Image classification data set "placas_organizadas" (rebecabravim/dataset-placas-transito on GitHub). Class labels (56): A 12 intersecao em circulo, A 13a confluencia a esquerda, A 13b confluencia a direita, A 14 semaforo a frente, A 18 lombada, A 1a curva acentuada a esquerda, A 1b curva acentuada a direita, A 21c estreitamento de pista a direita, A 21e alargamento de pista a direita, A 24 obras, A 2a curva a esquerda, A 2b curva a direita, A 32a transito de pedestres, A 32b passagem sinalizada de pedestres, A 33a area escolar, A 33b passagem sinalizada de escolares, A 35 animais, A 36 animais selvagens, A 37 altura limitada, A 3a pista sinuosa a esquerda, A 4b curva acentuada em S a direita, A 5a curva em S a esquerda, A 5b curva em S a direita, A 7a via lateral a esquerda, A 7b via lateral a direita, MA marcador de alinhamento, MP-1 pass on the right, MP-2 pass on the left, MP-3 double pass, R 1 pare, R 12 proibido transito de bicicletas, R 15 altura maxima, R 19 60km h antigo, R 2 de a preferencia, R 24a sentido unico, R-24b mandatory passage, R 25b vire a direita, R 25c siga em frente ou a esquerda, R 25d siga em frente ou a direita, R 27 veiculos lentos usem faixa da direita, R 28 duplo sentido, R 29 proibido transito de pedestres, R 3 sentido proibido, R 33 sentido de circulacao na rotatoria, R 34 circulacao de bicicleta, R 4a proibido virar a esquerda, R 4b proibido virar a direita, R 5a proibido retornar a esquerda, R 5b proibido retornar a direita, R 6a proibido estacionar, R 6b estacionamento, R 6c proibido parar e estacionar, R 7 proibido ultrapassar, R 8a proibido mudar de faixa da esquerda para a direita, R 9 proibido caminhoes, imagens duplicadas valid somente das labels escolhidas.

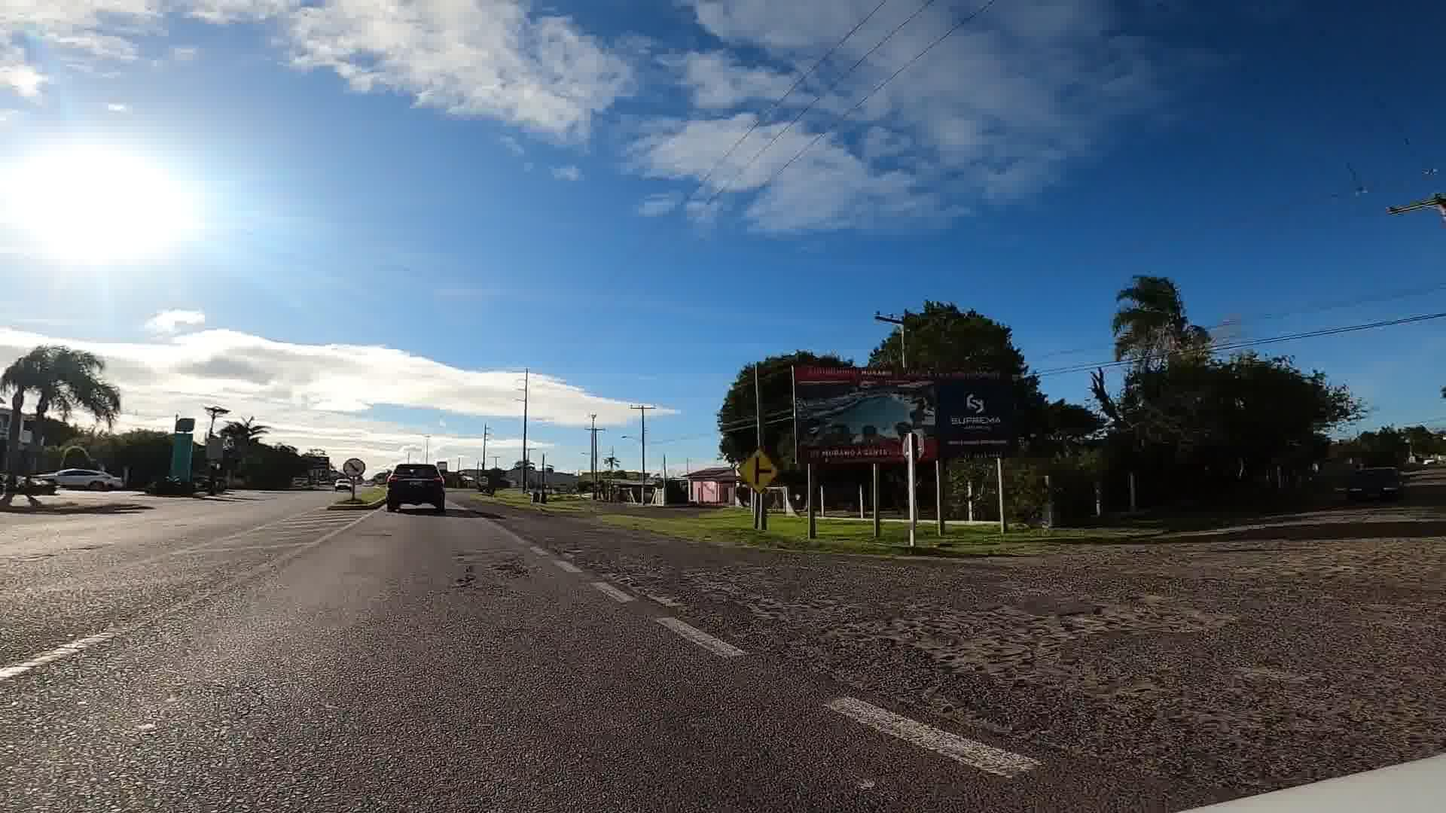
Label: A 7b via lateral a direita

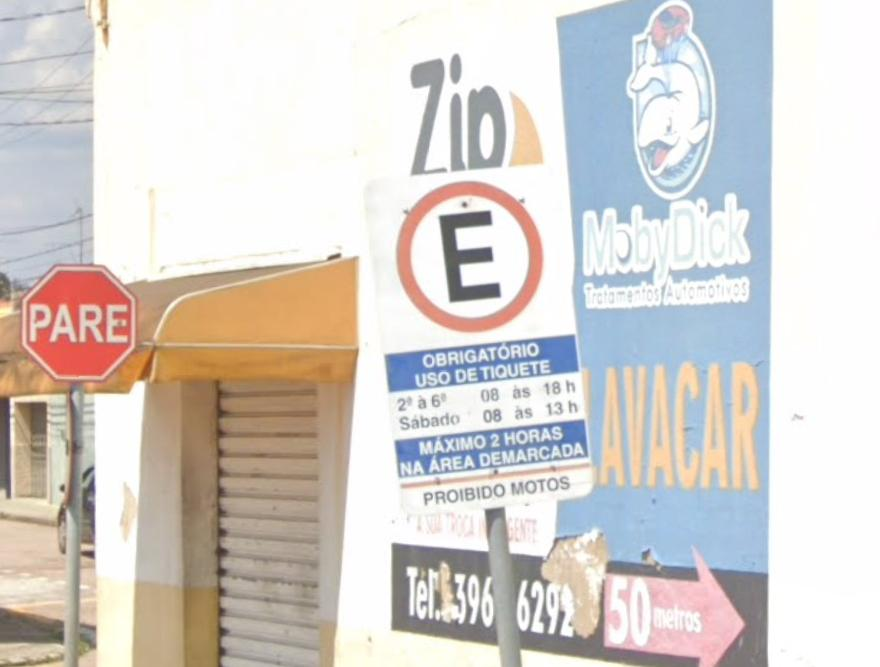
Label: R 1 pare

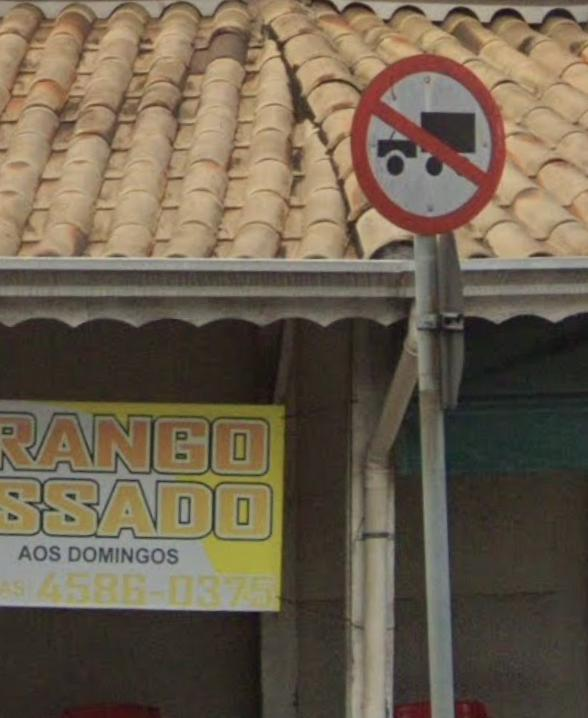
Label: R 9 proibido caminhoes

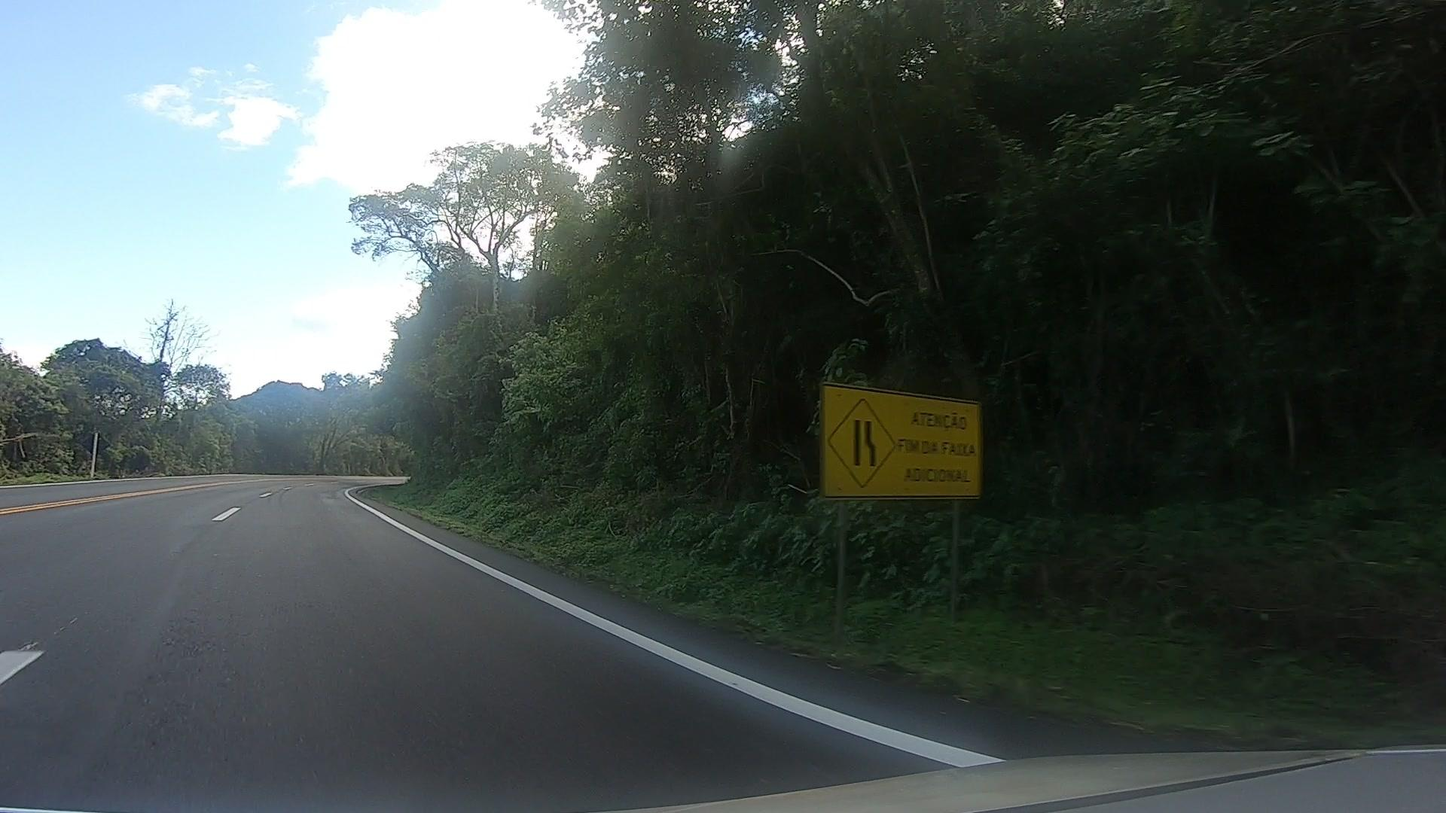
Label: A 21c estreitamento de pista a direita

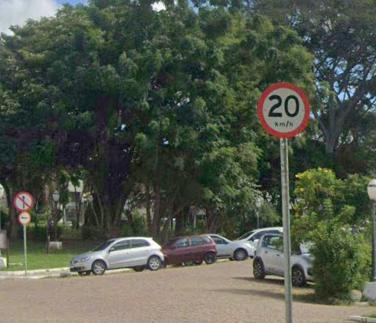
Label: R 3 sentido proibido

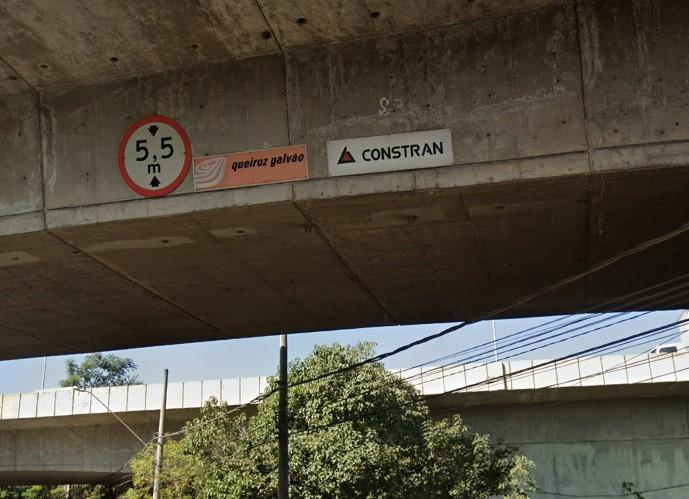
Label: R 15 altura maxima
